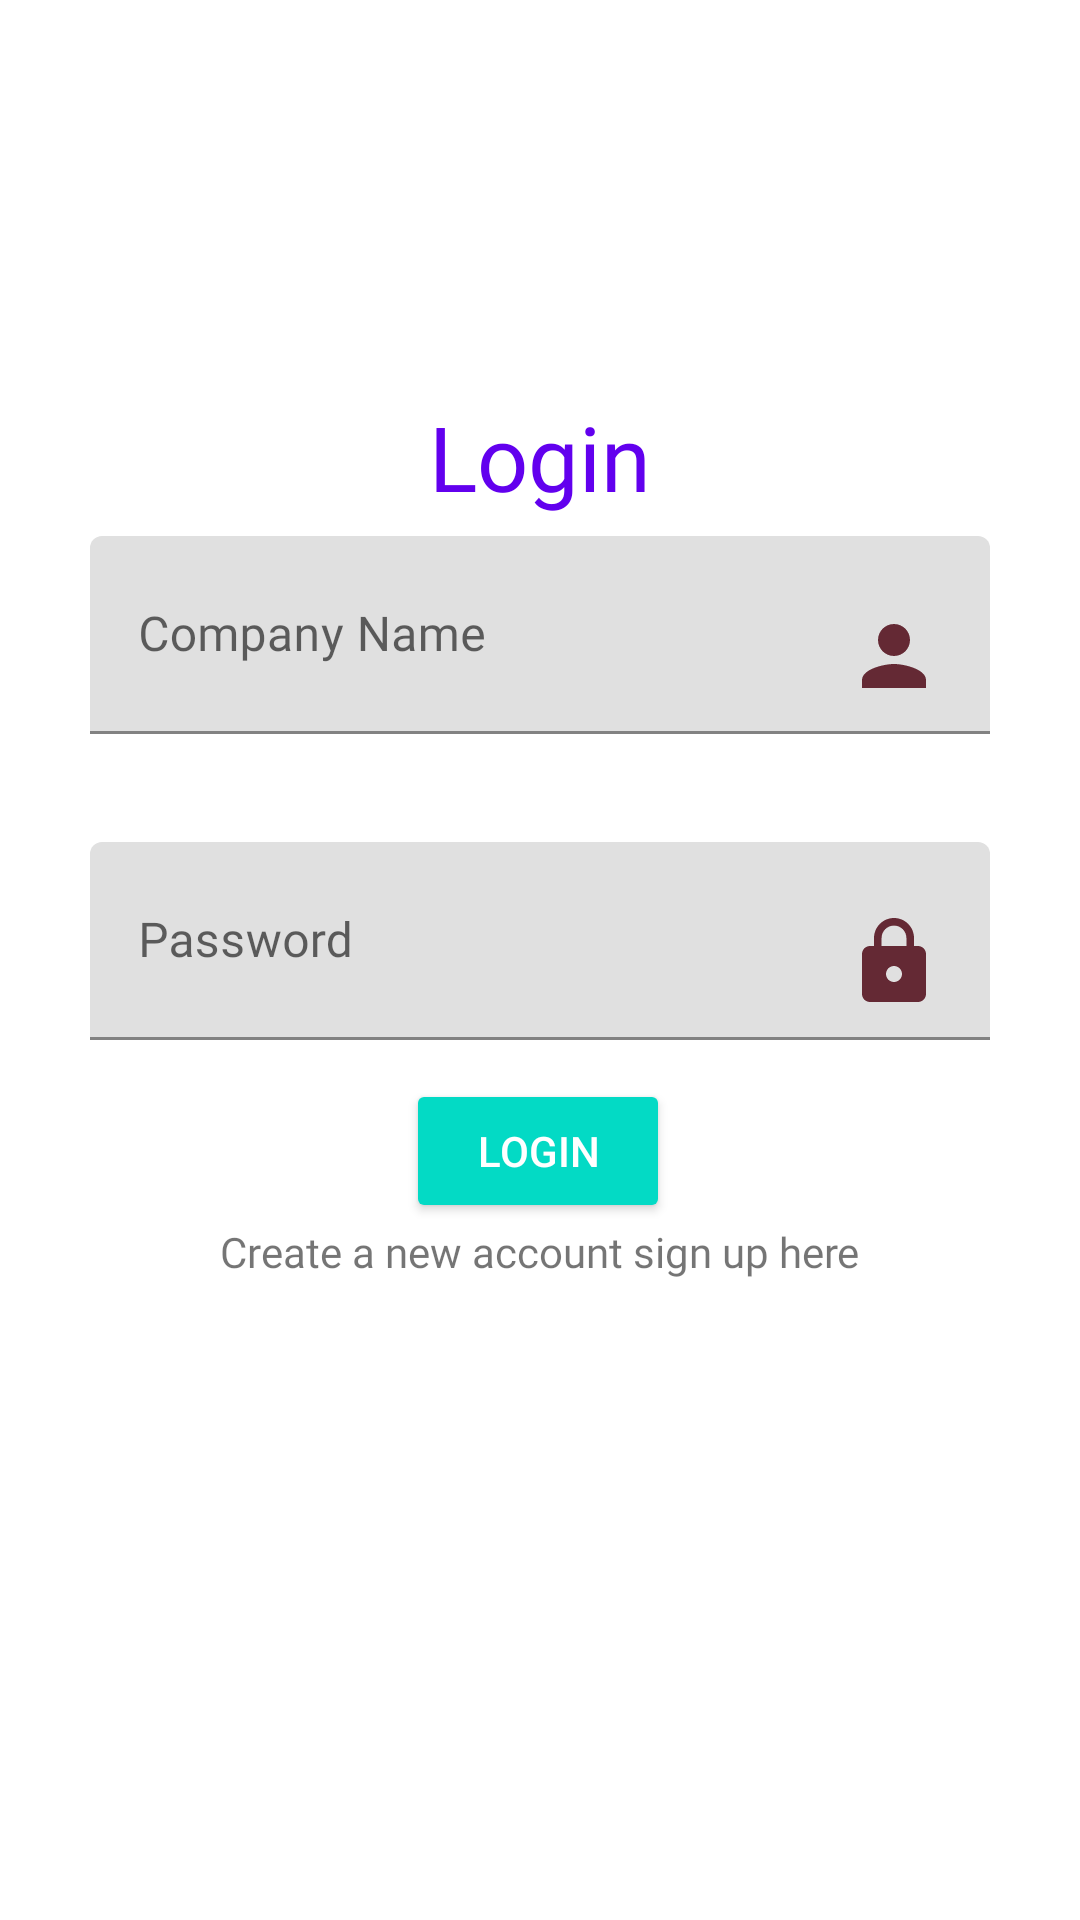

Reconstruct the res/layout file that produces this screen, plus the resources it refers to.
<!-- AndroidManifest.xml: application theme Theme.RegistryApp -->
<!-- res/layout/activity_login_page.xml -->
<?xml version="1.0" encoding="utf-8"?>
<androidx.constraintlayout.widget.ConstraintLayout
    xmlns:android="http://schemas.android.com/apk/res/android"
    xmlns:app="http://schemas.android.com/apk/res-auto"
    xmlns:tools="http://schemas.android.com/tools"
    android:layout_width="match_parent"
    android:layout_height="match_parent"
    tools:context=".LoginPage">

    <TextView
        android:layout_width="match_parent"
        android:layout_height="wrap_content"
        android:layout_marginTop="132dp"
        android:fontFamily="@font/poppinsbold"
        android:gravity="center"
        android:text="@string/login_name"
        android:textColor="@color/purple_500"
        android:textSize="30sp"
        app:layout_constraintEnd_toEndOf="parent"
        app:layout_constraintHorizontal_bias="0.0"
        app:layout_constraintStart_toStartOf="parent"
        app:layout_constraintTop_toTopOf="parent" />

    <androidx.constraintlayout.widget.ConstraintLayout
        android:layout_width="match_parent"
        android:layout_height="wrap_content"
        app:layout_constraintBottom_toBottomOf="parent"
        app:layout_constraintTop_toTopOf="parent"
        app:layout_constraintVertical_bias="0.426"
        tools:layout_editor_absoluteX="0dp">

        <com.google.android.material.textfield.TextInputLayout
            android:id="@+id/username_login"
            android:layout_width="match_parent"
            android:layout_height="wrap_content"
            android:layout_marginLeft="30dp"
            android:layout_marginRight="30dp"
            android:hint="@string/login_username"
            app:layout_constraintBottom_toBottomOf="parent"
            app:layout_constraintEnd_toEndOf="parent"
            app:layout_constraintStart_toStartOf="parent"
            app:layout_constraintTop_toTopOf="parent"
            app:layout_constraintVertical_bias="0.1">

            <com.google.android.material.textfield.TextInputEditText
                android:layout_width="match_parent"
                android:layout_height="match_parent"
                android:drawableEnd="@drawable/ic_login"
                android:fontFamily="@font/poppinsmedium"
                android:id="@+id/username_log"/>
        </com.google.android.material.textfield.TextInputLayout>

        <com.google.android.material.textfield.TextInputLayout
        android:id="@+id/textInputLayoutPassword"
        android:layout_width="match_parent"
        android:layout_height="wrap_content"
        android:layout_marginTop="36dp"
        android:hint="@string/login_password"
        app:layout_constraintTop_toBottomOf="@+id/username_login"
        tools:ignore="MissingConstraints"
        tools:layout_editor_absoluteX="-16dp"
        android:layout_marginLeft="30dp"
        android:layout_marginRight="30dp">

        <com.google.android.material.textfield.TextInputEditText
            android:layout_width="match_parent"
            android:layout_height="match_parent"
            android:inputType="textPassword"
            android:fontFamily="@font/poppinsmedium"
            android:id="@+id/password_login"
            android:drawableEnd="@drawable/ic_baseline_lock_24"/>
    </com.google.android.material.textfield.TextInputLayout>

        <ProgressBar
            android:id="@+id/progress_log"
            android:layout_width="match_parent"
            android:layout_height="match_parent"
            android:visibility="gone"
            app:layout_constraintEnd_toEndOf="parent"
            app:layout_constraintStart_toStartOf="parent"
            app:layout_constraintTop_toBottomOf="@+id/textInputLayoutPassword" />

        <Button
            android:id="@+id/btnLogin"
            style="@style/Widget.AppCompat.Button.Colored"
            android:layout_width="wrap_content"
            android:layout_height="wrap_content"
            android:text="@string/login_name"
            app:layout_constraintBottom_toBottomOf="parent"
            app:layout_constraintEnd_toEndOf="parent"
            app:layout_constraintHorizontal_bias="0.498"
            app:layout_constraintStart_toStartOf="parent"
            app:layout_constraintTop_toBottomOf="@+id/textInputLayoutPassword"
            app:layout_constraintVertical_bias="0.408" />

        <TextView
        android:layout_width="wrap_content"
        android:id="@+id/signupText"
        android:layout_height="wrap_content"
        android:text="@string/signup_link"
        android:fontFamily="@font/poppinsmedium"
        app:layout_constraintBottom_toBottomOf="parent"
        app:layout_constraintEnd_toEndOf="parent"
        app:layout_constraintStart_toStartOf="parent"
        app:layout_constraintTop_toBottomOf="@+id/btnLogin"
        app:layout_constraintVertical_bias="0.139" />
    </androidx.constraintlayout.widget.ConstraintLayout>
</androidx.constraintlayout.widget.ConstraintLayout>
<!-- resources referenced by this layout -->
<resources>
  <color name="purple_500">#FF6200EE</color>
  <!-- drawable ic_baseline_lock_24 (drawable) -->
  <vector android:height="32dp" android:tint="#642934"
      android:viewportHeight="24" android:viewportWidth="24"
      android:width="32dp" xmlns:android="http://schemas.android.com/apk/res/android">
      <path android:fillColor="@android:color/white" android:pathData="M18,8h-1L17,6c0,-2.76 -2.24,-5 -5,-5S7,3.24 7,6v2L6,8c-1.1,0 -2,0.9 -2,2v10c0,1.1 0.9,2 2,2h12c1.1,0 2,-0.9 2,-2L20,10c0,-1.1 -0.9,-2 -2,-2zM12,17c-1.1,0 -2,-0.9 -2,-2s0.9,-2 2,-2 2,0.9 2,2 -0.9,2 -2,2zM15.1,8L8.9,8L8.9,6c0,-1.71 1.39,-3.1 3.1,-3.1 1.71,0 3.1,1.39 3.1,3.1v2z"/>
  </vector>
  <!-- drawable ic_login (drawable) -->
  <vector android:height="32dp" android:tint="#642934"
      android:viewportHeight="24" android:viewportWidth="24"
      android:width="32dp" xmlns:android="http://schemas.android.com/apk/res/android">
      <path android:fillColor="@android:color/white" android:pathData="M12,12c2.21,0 4,-1.79 4,-4s-1.79,-4 -4,-4 -4,1.79 -4,4 1.79,4 4,4zM12,14c-2.67,0 -8,1.34 -8,4v2h16v-2c0,-2.66 -5.33,-4 -8,-4z"/>
  </vector>
  <string name="login_name">Login</string>
  <string name="login_password">Password</string>
  <string name="login_username">Company Name</string>
  <string name="signup_link">Create a new account sign up here</string>
  <style name="Theme.RegistryApp" parent="Theme.MaterialComponents.DayNight.NoActionBar">
          
          <item name="colorPrimary">@color/purple_500</item>
          <item name="colorPrimaryVariant">@color/purple_700</item>
          <item name="colorOnPrimary">@color/white</item>
          
          <item name="colorSecondary">@color/teal_200</item>
          <item name="colorSecondaryVariant">@color/teal_700</item>
          <item name="colorOnSecondary">@color/black</item>
          
          <item name="android:statusBarColor" tools:targetApi="l">?attr/colorPrimaryVariant</item>
          
      </style>
  <color name="purple_700">#FF3700B3</color>
  <color name="white">#FFFFFFFF</color>
  <color name="teal_200">#FF03DAC5</color>
  <color name="teal_700">#FF018786</color>
  <color name="black">#FF000000</color>
</resources>
